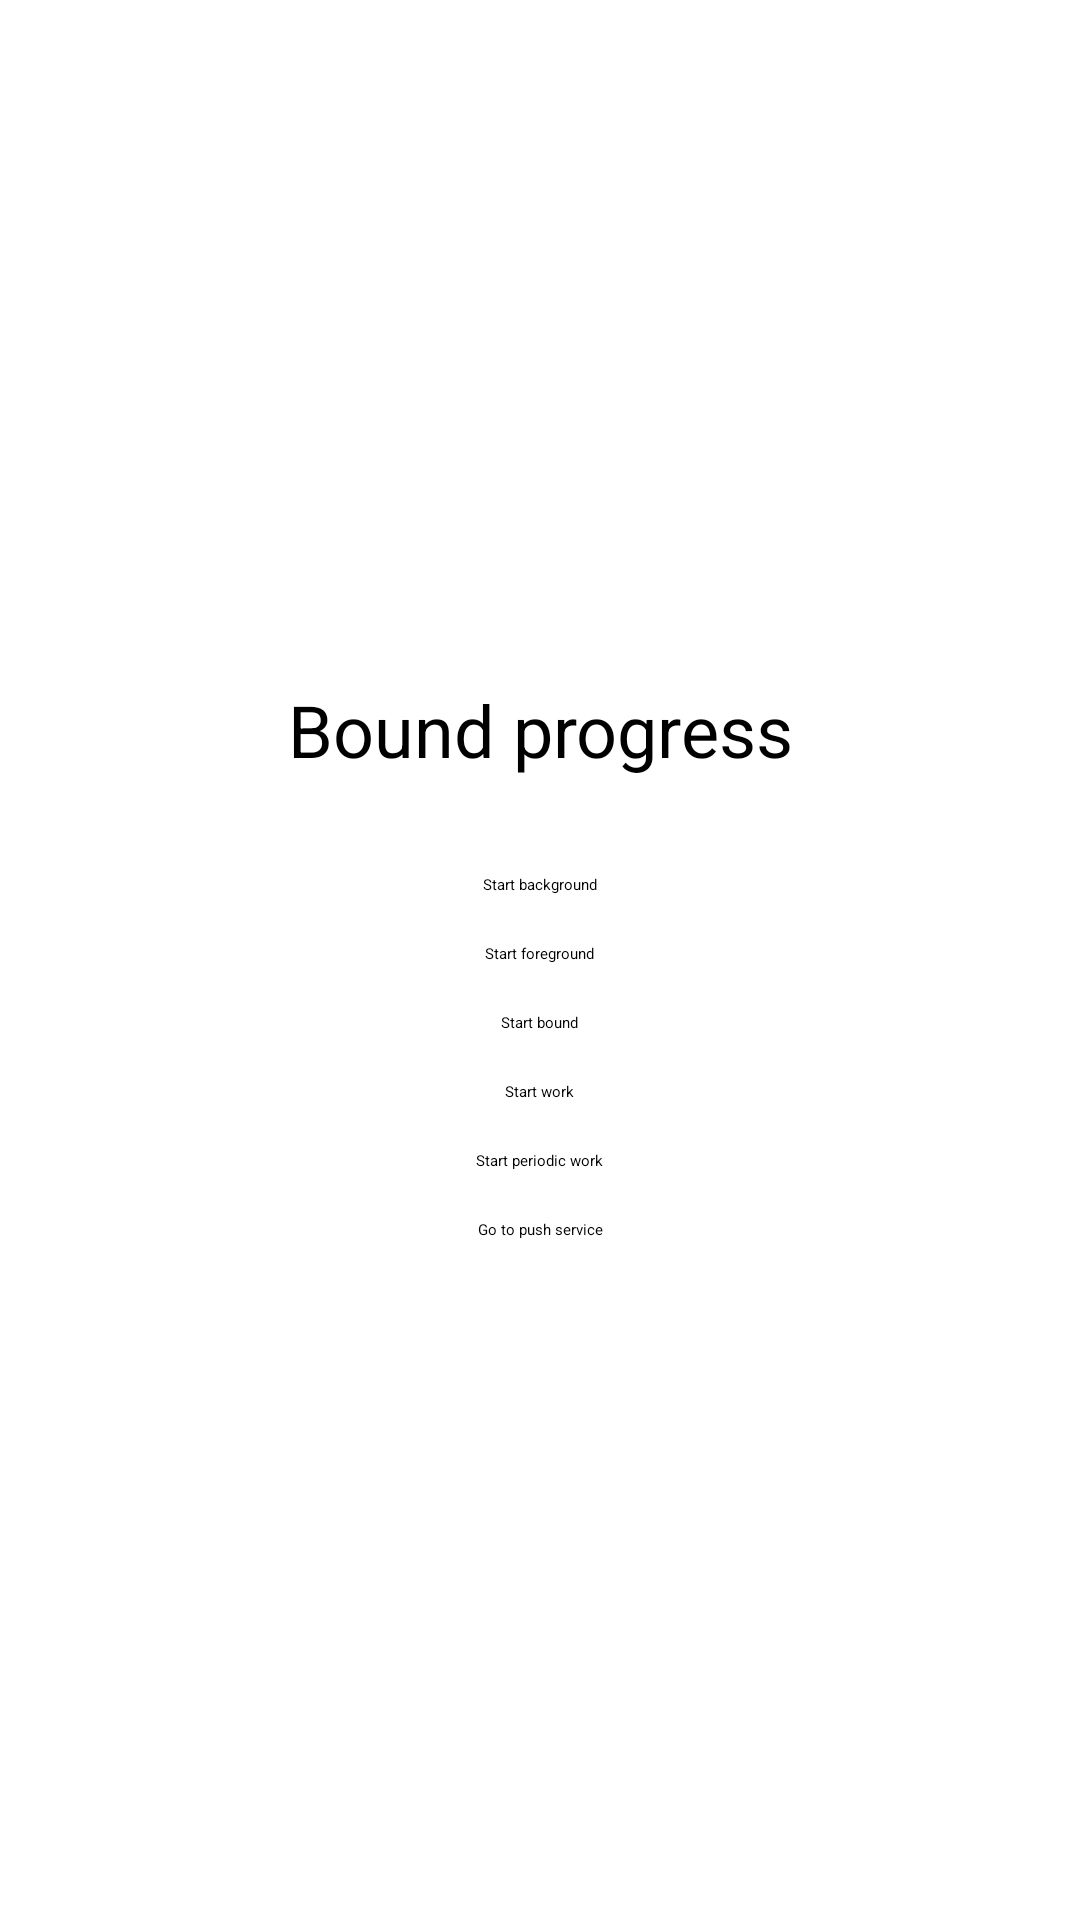

Android layout source for this screen:
<!-- AndroidManifest.xml: application theme Theme.Semdelion.SplashScreen -->
<!-- res/layout/fragment_services.xml -->
<?xml version="1.0" encoding="utf-8"?>
<layout xmlns:android="http://schemas.android.com/apk/res/android"
    xmlns:app="http://schemas.android.com/apk/res-auto"
    xmlns:tools="http://schemas.android.com/tools"
    tools:context=".ui.tabs.dashboard.ServicesFragment">
    <data>
        <variable
            name="vm"
            type="com.semdelion.presentation.ui.tabs.dashboard.ServicesViewModel" />
    </data>

    <androidx.constraintlayout.widget.ConstraintLayout
        android:layout_width="match_parent"
        android:layout_height="match_parent">

        <TextView
            android:id="@+id/bound_progress_text"
            android:layout_width="wrap_content"
            android:layout_height="wrap_content"
            android:layout_marginBottom="32dp"
            android:text="Bound progress"
            android:textSize="24sp"
            app:layout_constraintBottom_toTopOf="@+id/background_button"
            app:layout_constraintEnd_toEndOf="parent"
            app:layout_constraintStart_toStartOf="parent"
            app:layout_constraintTop_toTopOf="parent"
            app:layout_constraintVertical_chainStyle="packed" />

        <Button
            android:id="@+id/background_button"
            android:layout_width="wrap_content"
            android:layout_height="wrap_content"
            android:text="Start background"
            app:layout_constraintEnd_toEndOf="parent"
            app:layout_constraintStart_toStartOf="parent"
            app:layout_constraintTop_toBottomOf="@id/bound_progress_text"
            app:layout_constraintBottom_toTopOf="@id/foreground_button" />

        <Button
            android:id="@+id/foreground_button"
            android:layout_width="wrap_content"
            android:layout_height="wrap_content"
            android:layout_marginTop="16dp"
            android:text="Start foreground"
            app:layout_constraintEnd_toEndOf="parent"
            app:layout_constraintStart_toStartOf="parent"
            app:layout_constraintTop_toBottomOf="@+id/background_button"
            app:layout_constraintBottom_toTopOf="@id/bound_button"/>

        <Button
            android:id="@+id/bound_button"
            android:layout_width="wrap_content"
            android:layout_height="wrap_content"
            android:layout_marginTop="16dp"
            android:text="Start bound"
            app:layout_constraintEnd_toEndOf="parent"
            app:layout_constraintStart_toStartOf="parent"
            app:layout_constraintTop_toBottomOf="@+id/foreground_button"
            app:layout_constraintBottom_toTopOf="@id/work_button"/>

        <Button
            android:id="@+id/work_button"
            android:layout_width="wrap_content"
            android:layout_height="wrap_content"
            android:layout_marginTop="16dp"
            android:text="Start work"
            app:layout_constraintBottom_toTopOf="@id/periodic_work_button"
            app:layout_constraintEnd_toEndOf="parent"
            app:layout_constraintStart_toStartOf="parent"
            app:layout_constraintTop_toBottomOf="@+id/bound_button" />

        <Button
            android:id="@+id/periodic_work_button"
            android:layout_width="wrap_content"
            android:layout_height="wrap_content"
            android:layout_marginTop="16dp"
            android:text="Start periodic work"
            app:layout_constraintBottom_toTopOf="@id/go_to_push_button"
            app:layout_constraintEnd_toEndOf="parent"
            app:layout_constraintStart_toStartOf="parent"
            app:layout_constraintTop_toBottomOf="@+id/work_button" />

        <Button
            android:id="@+id/go_to_push_button"
            android:layout_width="wrap_content"
            android:layout_height="wrap_content"
            android:layout_marginTop="16dp"
            android:text="Go to push service"
            app:layout_constraintBottom_toBottomOf="parent"
            app:layout_constraintEnd_toEndOf="parent"
            app:layout_constraintStart_toStartOf="parent"
            app:layout_constraintTop_toBottomOf="@+id/periodic_work_button" />

    </androidx.constraintlayout.widget.ConstraintLayout>
</layout>
<!-- resources referenced by this layout -->
<resources>
  <style name="Theme.Semdelion.SplashScreen" parent="Theme.SplashScreen">
          <item name="windowSplashScreenBackground">@color/white</item>
          <item name="windowSplashScreenAnimatedIcon">@drawable/ic_splashscreen</item>
          <item name="postSplashScreenTheme">@style/Theme.Semdelion</item>
      </style>
  <color name="white">#FFFFFFFF</color>
  <!-- drawable ic_splashscreen (drawable) -->
  <vector android:height="24dp" android:tint="#884AC6"
      android:viewportHeight="24" android:viewportWidth="24"
      android:width="24dp" xmlns:android="http://schemas.android.com/apk/res/android">
  <group
      android:pivotX="12"
      android:pivotY="12"
      android:scaleX="0.6"
      android:scaleY="0.6">
  
      <path android:fillColor="@android:color/white" android:pathData="M12,16c-1.95,0 -2.1,1 -3.34,1c-1.19,0 -1.42,-1 -3.33,-1C3.38,16 3.24,17 2,17v2c1.9,0 2.17,-1 3.35,-1c1.19,0 1.42,1 3.33,1c1.95,0 2.08,-1 3.32,-1s1.37,1 3.32,1c1.91,0 2.14,-1 3.33,-1c1.18,0 1.45,1 3.35,1v-2c-1.24,0 -1.38,-1 -3.33,-1c-1.91,0 -2.14,1 -3.33,1C14.1,17 13.95,16 12,16zM20.34,11.34l-1.37,1.37C18.78,12.89 18.52,13 18.26,13H17V9.65l1.32,0.97L19.5,9L12,3.5L4.5,9l1.18,1.61L7,9.65V13H5.74c-0.27,0 -0.52,-0.11 -0.71,-0.29l-1.37,-1.37l-1.41,1.41l1.37,1.37C4.18,14.68 4.95,15 5.74,15h12.51c0.8,0 1.56,-0.32 2.12,-0.88l1.37,-1.37L20.34,11.34zM13,13h-2v-2h2V13z"/>
  </group>
  </vector>
  <style name="Theme.Semdelion" parent="Base.Theme.Semdelion" />
  <style name="Base.Theme.Semdelion" parent="Theme.Material3.DayNight.NoActionBar">
          
          <item name="materialButtonStyle">@style/GlobalButtonStyle</item>
      </style>
  <style name="GlobalButtonStyle" parent="Widget.Material3.Button">
          <item name="android:minWidth">200dp</item>
          <item name="android:textAllCaps">false</item>
      </style>
</resources>
